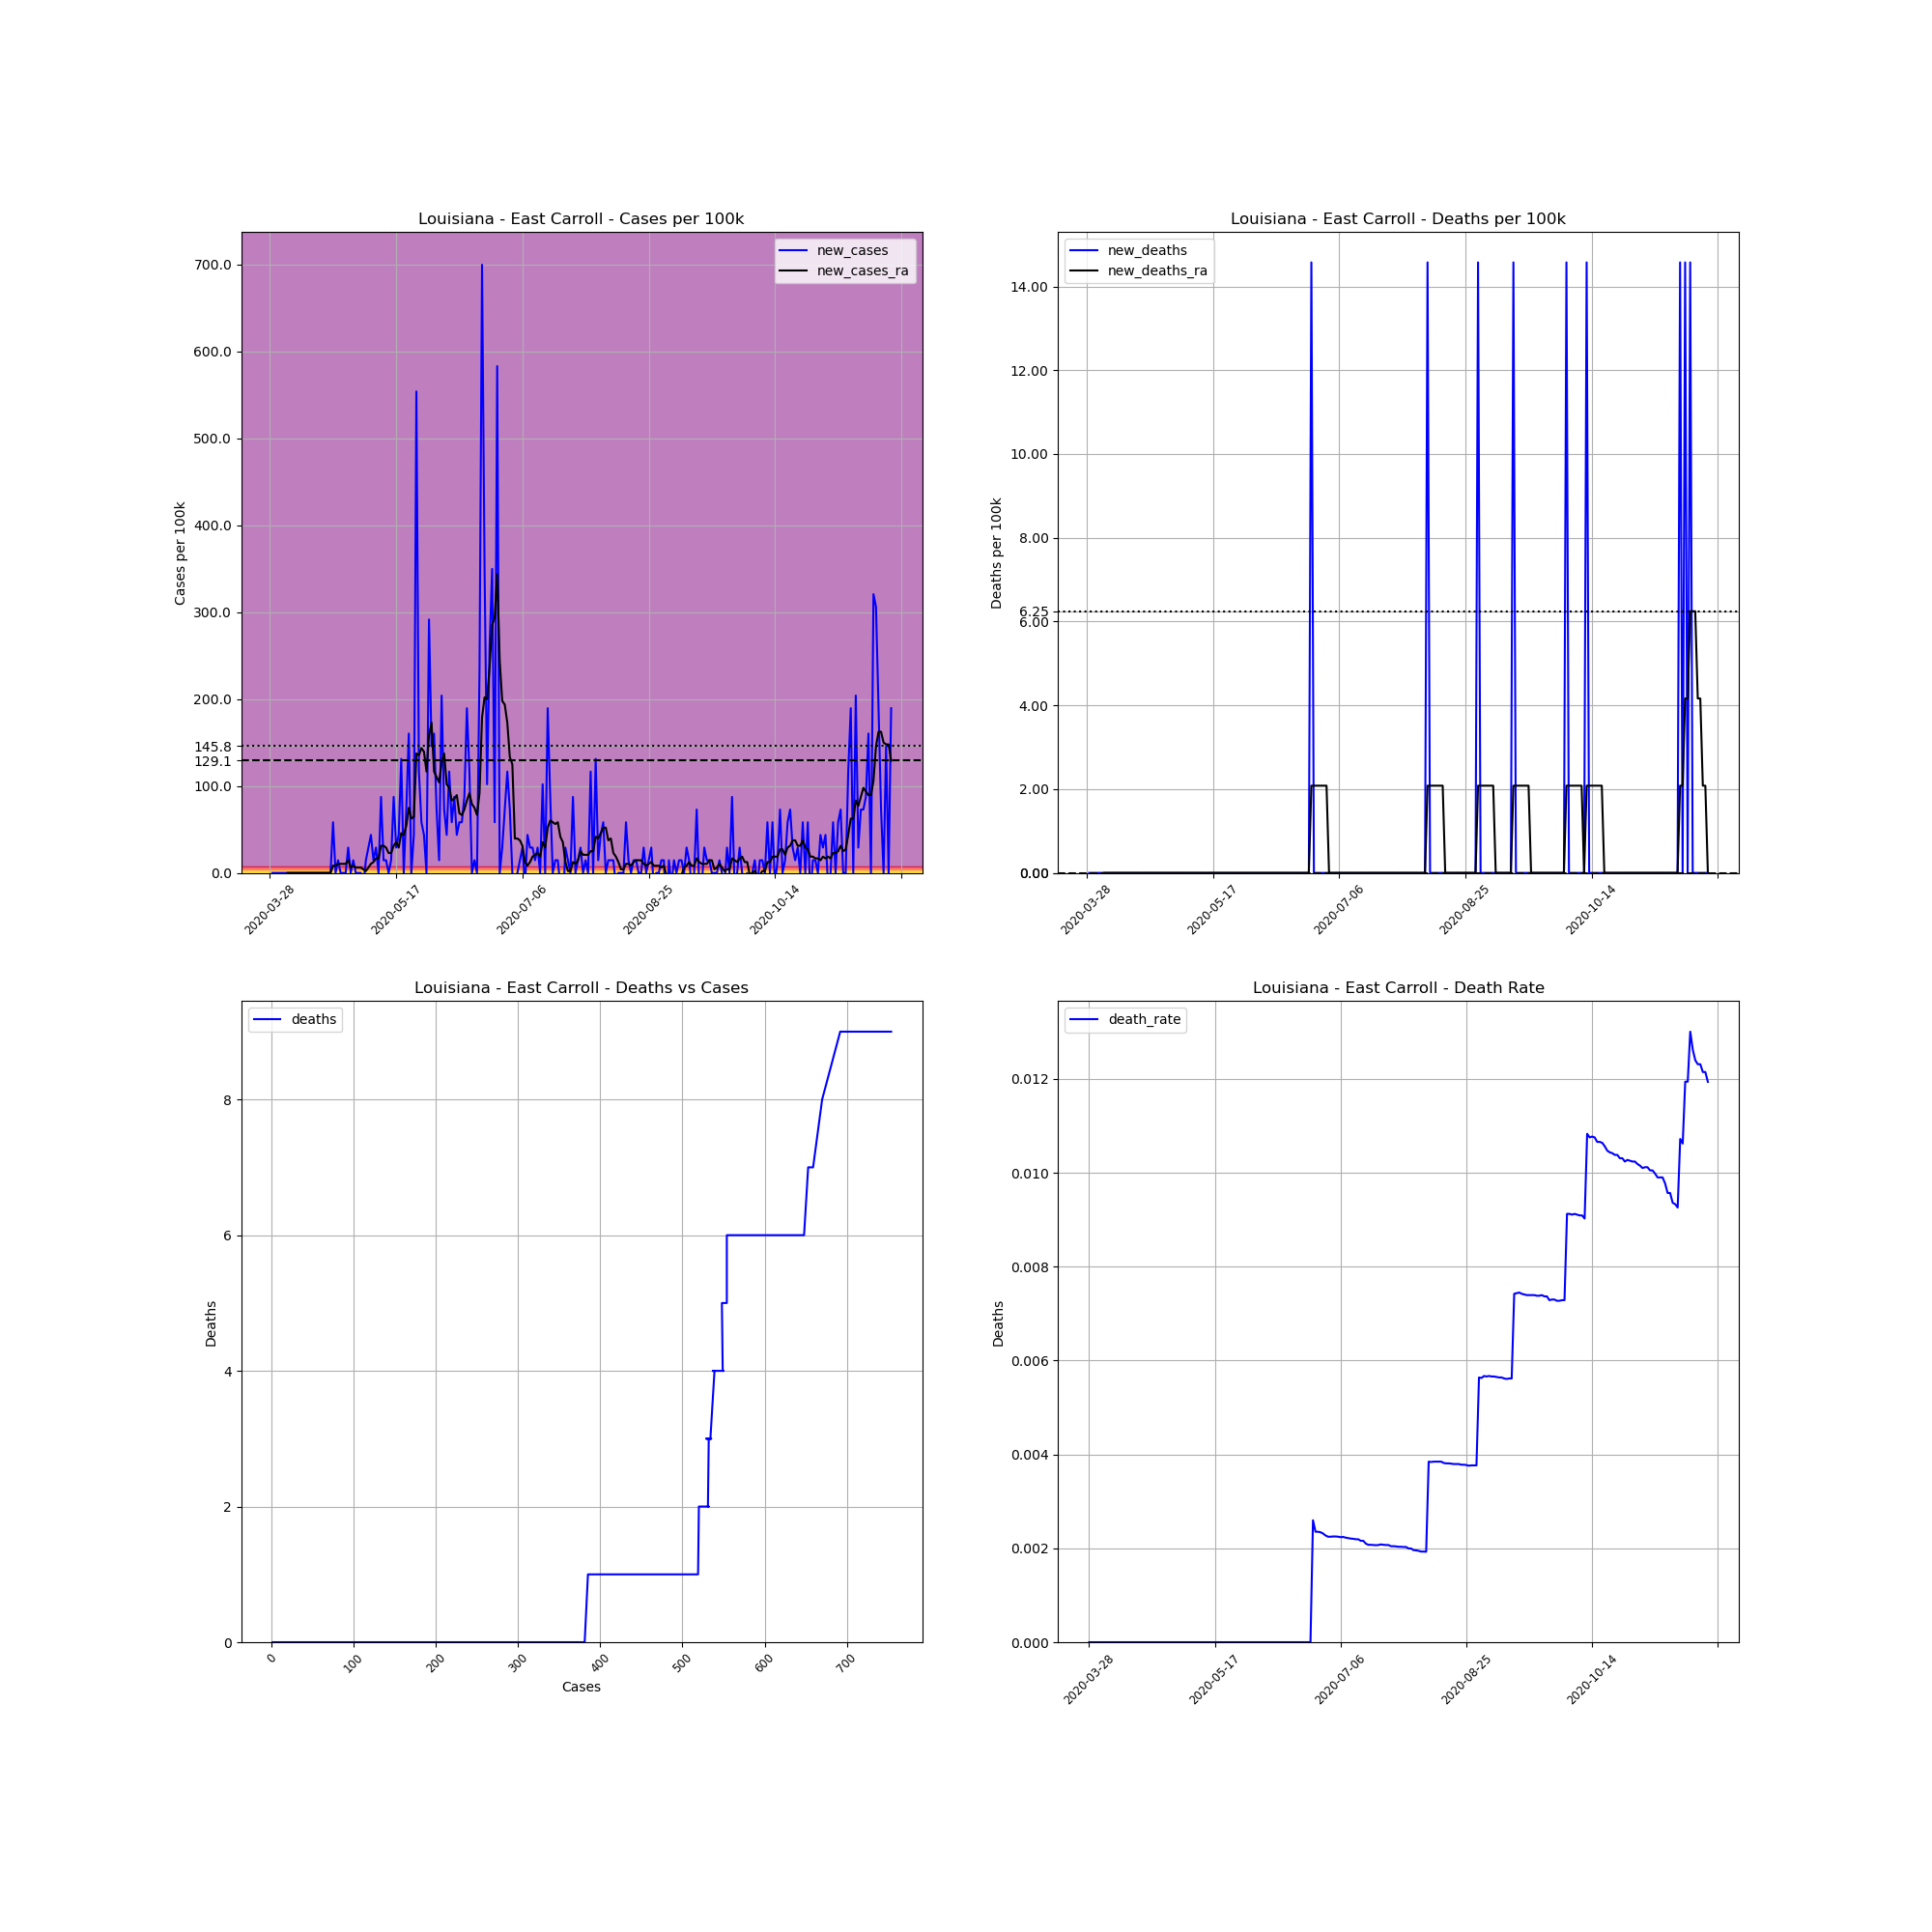

The data file committed next to this chart (first rows):
, date, county, state, fips, cases, deaths, COUNTY, STNAME, CTYNAME, POPESTIMATE2019, cases_per_100k, deaths_per_100k, death_rate, new_cases, new_deaths, new_cases_ra, new_deaths_ra
457909, 2020-03-28, East Carroll, Louisiana, 22035, 1, 0.0, 35, Louisiana, East Carroll, 6861, 14.58, 0.0, 0.0, , , , 
457910, 2020-03-29, East Carroll, Louisiana, 22035, 1, 0.0, 35, Louisiana, East Carroll, 6861, 14.58, 0.0, 0.0, 0.0, 0.0, , 
457911, 2020-03-30, East Carroll, Louisiana, 22035, 1, 0.0, 35, Louisiana, East Carroll, 6861, 14.58, 0.0, 0.0, 0.0, 0.0, , 
457912, 2020-03-31, East Carroll, Louisiana, 22035, 1, 0.0, 35, Louisiana, East Carroll, 6861, 14.58, 0.0, 0.0, 0.0, 0.0, , 
457913, 2020-04-01, East Carroll, Louisiana, 22035, 1, 0.0, 35, Louisiana, East Carroll, 6861, 14.58, 0.0, 0.0, 0.0, 0.0, , 
457914, 2020-04-02, East Carroll, Louisiana, 22035, 1, 0.0, 35, Louisiana, East Carroll, 6861, 14.58, 0.0, 0.0, 0.0, 0.0, , 
457915, 2020-04-03, East Carroll, Louisiana, 22035, 1, 0.0, 35, Louisiana, East Carroll, 6861, 14.58, 0.0, 0.0, 0.0, 0.0, , 
457916, 2020-04-04, East Carroll, Louisiana, 22035, 1, 0.0, 35, Louisiana, East Carroll, 6861, 14.58, 0.0, 0.0, 0.0, 0.0, 0.0, 0.0
457917, 2020-04-05, East Carroll, Louisiana, 22035, 1, 0.0, 35, Louisiana, East Carroll, 6861, 14.58, 0.0, 0.0, 0.0, 0.0, 0.0, 0.0
457918, 2020-04-06, East Carroll, Louisiana, 22035, 1, 0.0, 35, Louisiana, East Carroll, 6861, 14.58, 0.0, 0.0, 0.0, 0.0, 0.0, 0.0
457919, 2020-04-07, East Carroll, Louisiana, 22035, 1, 0.0, 35, Louisiana, East Carroll, 6861, 14.58, 0.0, 0.0, 0.0, 0.0, 0.0, 0.0
457920, 2020-04-08, East Carroll, Louisiana, 22035, 1, 0.0, 35, Louisiana, East Carroll, 6861, 14.58, 0.0, 0.0, 0.0, 0.0, 0.0, 0.0
457921, 2020-04-09, East Carroll, Louisiana, 22035, 1, 0.0, 35, Louisiana, East Carroll, 6861, 14.58, 0.0, 0.0, 0.0, 0.0, 0.0, 0.0
457922, 2020-04-10, East Carroll, Louisiana, 22035, 1, 0.0, 35, Louisiana, East Carroll, 6861, 14.58, 0.0, 0.0, 0.0, 0.0, 0.0, 0.0
457923, 2020-04-11, East Carroll, Louisiana, 22035, 1, 0.0, 35, Louisiana, East Carroll, 6861, 14.58, 0.0, 0.0, 0.0, 0.0, 0.0, 0.0
457924, 2020-04-12, East Carroll, Louisiana, 22035, 1, 0.0, 35, Louisiana, East Carroll, 6861, 14.58, 0.0, 0.0, 0.0, 0.0, 0.0, 0.0
457925, 2020-04-13, East Carroll, Louisiana, 22035, 1, 0.0, 35, Louisiana, East Carroll, 6861, 14.58, 0.0, 0.0, 0.0, 0.0, 0.0, 0.0
457926, 2020-04-14, East Carroll, Louisiana, 22035, 1, 0.0, 35, Louisiana, East Carroll, 6861, 14.58, 0.0, 0.0, 0.0, 0.0, 0.0, 0.0
457927, 2020-04-15, East Carroll, Louisiana, 22035, 1, 0.0, 35, Louisiana, East Carroll, 6861, 14.58, 0.0, 0.0, 0.0, 0.0, 0.0, 0.0
457928, 2020-04-16, East Carroll, Louisiana, 22035, 1, 0.0, 35, Louisiana, East Carroll, 6861, 14.58, 0.0, 0.0, 0.0, 0.0, 0.0, 0.0
457929, 2020-04-17, East Carroll, Louisiana, 22035, 1, 0.0, 35, Louisiana, East Carroll, 6861, 14.58, 0.0, 0.0, 0.0, 0.0, 0.0, 0.0
457930, 2020-04-18, East Carroll, Louisiana, 22035, 1, 0.0, 35, Louisiana, East Carroll, 6861, 14.58, 0.0, 0.0, 0.0, 0.0, 0.0, 0.0
457931, 2020-04-19, East Carroll, Louisiana, 22035, 1, 0.0, 35, Louisiana, East Carroll, 6861, 14.58, 0.0, 0.0, 0.0, 0.0, 0.0, 0.0
457932, 2020-04-20, East Carroll, Louisiana, 22035, 1, 0.0, 35, Louisiana, East Carroll, 6861, 14.58, 0.0, 0.0, 0.0, 0.0, 0.0, 0.0
457933, 2020-04-21, East Carroll, Louisiana, 22035, 1, 0.0, 35, Louisiana, East Carroll, 6861, 14.58, 0.0, 0.0, 0.0, 0.0, 0.0, 0.0
457934, 2020-04-22, East Carroll, Louisiana, 22035, 5, 0.0, 35, Louisiana, East Carroll, 6861, 72.88, 0.0, 0.0, 58.3, 0.0, 8.329, 0.0
457935, 2020-04-23, East Carroll, Louisiana, 22035, 5, 0.0, 35, Louisiana, East Carroll, 6861, 72.88, 0.0, 0.0, 0.0, 0.0, 8.329, 0.0
457936, 2020-04-24, East Carroll, Louisiana, 22035, 6, 0.0, 35, Louisiana, East Carroll, 6861, 87.45, 0.0, 0.0, 14.58, 0.0, 10.41, 0.0
457937, 2020-04-25, East Carroll, Louisiana, 22035, 6, 0.0, 35, Louisiana, East Carroll, 6861, 87.45, 0.0, 0.0, 0.0, 0.0, 10.41, 0.0
457938, 2020-04-26, East Carroll, Louisiana, 22035, 6, 0.0, 35, Louisiana, East Carroll, 6861, 87.45, 0.0, 0.0, 0.0, 0.0, 10.41, 0.0
457939, 2020-04-27, East Carroll, Louisiana, 22035, 6, 0.0, 35, Louisiana, East Carroll, 6861, 87.45, 0.0, 0.0, 0.0, 0.0, 10.41, 0.0
457940, 2020-04-28, East Carroll, Louisiana, 22035, 8, 0.0, 35, Louisiana, East Carroll, 6861, 116.6, 0.0, 0.0, 29.15, 0.0, 14.58, 0.0
457941, 2020-04-29, East Carroll, Louisiana, 22035, 8, 0.0, 35, Louisiana, East Carroll, 6861, 116.6, 0.0, 0.0, 0.0, 0.0, 6.246, 0.0
457942, 2020-04-30, East Carroll, Louisiana, 22035, 9, 0.0, 35, Louisiana, East Carroll, 6861, 131.2, 0.0, 0.0, 14.58, 0.0, 8.329, 0.0
457943, 2020-05-01, East Carroll, Louisiana, 22035, 9, 0.0, 35, Louisiana, East Carroll, 6861, 131.2, 0.0, 0.0, 0.0, 0.0, 6.246, 0.0
457944, 2020-05-02, East Carroll, Louisiana, 22035, 9, 0.0, 35, Louisiana, East Carroll, 6861, 131.2, 0.0, 0.0, 0.0, 0.0, 6.246, 0.0
457945, 2020-05-03, East Carroll, Louisiana, 22035, 9, 0.0, 35, Louisiana, East Carroll, 6861, 131.2, 0.0, 0.0, 0.0, 0.0, 6.246, 0.0
457946, 2020-05-04, East Carroll, Louisiana, 22035, 8, 0.0, 35, Louisiana, East Carroll, 6861, 116.6, 0.0, 0.0, -14.58, 0.0, 4.164, 0.0
457947, 2020-05-05, East Carroll, Louisiana, 22035, 9, 0.0, 35, Louisiana, East Carroll, 6861, 131.2, 0.0, 0.0, 14.58, 0.0, 2.082, 0.0
457948, 2020-05-06, East Carroll, Louisiana, 22035, 11, 0.0, 35, Louisiana, East Carroll, 6861, 160.3, 0.0, 0.0, 29.15, 0.0, 6.246, 0.0
457949, 2020-05-07, East Carroll, Louisiana, 22035, 14, 0.0, 35, Louisiana, East Carroll, 6861, 204.1, 0.0, 0.0, 43.73, 0.0, 10.41, 0.0
457950, 2020-05-08, East Carroll, Louisiana, 22035, 15, 0.0, 35, Louisiana, East Carroll, 6861, 218.6, 0.0, 0.0, 14.58, 0.0, 12.49, 0.0
457951, 2020-05-09, East Carroll, Louisiana, 22035, 17, 0.0, 35, Louisiana, East Carroll, 6861, 247.8, 0.0, 0.0, 29.15, 0.0, 16.66, 0.0
457952, 2020-05-10, East Carroll, Louisiana, 22035, 17, 0.0, 35, Louisiana, East Carroll, 6861, 247.8, 0.0, 0.0, 0.0, 0.0, 16.66, 0.0
457953, 2020-05-11, East Carroll, Louisiana, 22035, 23, 0.0, 35, Louisiana, East Carroll, 6861, 335.2, 0.0, 0.0, 87.45, 0.0, 31.23, 0.0
457954, 2020-05-12, East Carroll, Louisiana, 22035, 24, 0.0, 35, Louisiana, East Carroll, 6861, 349.8, 0.0, 0.0, 14.58, 0.0, 31.23, 0.0
457955, 2020-05-13, East Carroll, Louisiana, 22035, 25, 0.0, 35, Louisiana, East Carroll, 6861, 364.4, 0.0, 0.0, 14.58, 0.0, 29.15, 0.0
457956, 2020-05-14, East Carroll, Louisiana, 22035, 25, 0.0, 35, Louisiana, East Carroll, 6861, 364.4, 0.0, 0.0, 0.0, 0.0, 22.9, 0.0
457957, 2020-05-15, East Carroll, Louisiana, 22035, 26, 0.0, 35, Louisiana, East Carroll, 6861, 379, 0.0, 0.0, 14.58, 0.0, 22.9, 0.0
457958, 2020-05-16, East Carroll, Louisiana, 22035, 32, 0.0, 35, Louisiana, East Carroll, 6861, 466.4, 0.0, 0.0, 87.45, 0.0, 31.23, 0.0
457959, 2020-05-17, East Carroll, Louisiana, 22035, 34, 0.0, 35, Louisiana, East Carroll, 6861, 495.6, 0.0, 0.0, 29.15, 0.0, 35.4, 0.0
457960, 2020-05-18, East Carroll, Louisiana, 22035, 37, 0.0, 35, Louisiana, East Carroll, 6861, 539.3, 0.0, 0.0, 43.73, 0.0, 29.15, 0.0
457961, 2020-05-19, East Carroll, Louisiana, 22035, 46, 0.0, 35, Louisiana, East Carroll, 6861, 670.5, 0.0, 0.0, 131.2, 0.0, 45.81, 0.0
457962, 2020-05-20, East Carroll, Louisiana, 22035, 46, 0.0, 35, Louisiana, East Carroll, 6861, 670.5, 0.0, 0.0, 0.0, 0.0, 43.73, 0.0
457963, 2020-05-21, East Carroll, Louisiana, 22035, 51, 0.0, 35, Louisiana, East Carroll, 6861, 743.3, 0.0, 0.0, 72.88, 0.0, 54.14, 0.0
457964, 2020-05-22, East Carroll, Louisiana, 22035, 62, 0.0, 35, Louisiana, East Carroll, 6861, 903.7, 0.0, 0.0, 160.3, 0.0, 74.96, 0.0
457965, 2020-05-23, East Carroll, Louisiana, 22035, 62, 0.0, 35, Louisiana, East Carroll, 6861, 903.7, 0.0, 0.0, 0.0, 0.0, 62.46, 0.0
457966, 2020-05-24, East Carroll, Louisiana, 22035, 65, 0.0, 35, Louisiana, East Carroll, 6861, 947.4, 0.0, 0.0, 43.73, 0.0, 64.55, 0.0
457967, 2020-05-25, East Carroll, Louisiana, 22035, 103, 0.0, 35, Louisiana, East Carroll, 6861, 1501, 0.0, 0.0, 553.9, 0.0, 137.4, 0.0
457968, 2020-05-26, East Carroll, Louisiana, 22035, 111, 0.0, 35, Louisiana, East Carroll, 6861, 1618, 0.0, 0.0, 116.6, 0.0, 135.3, 0.0
... 187 more rows
